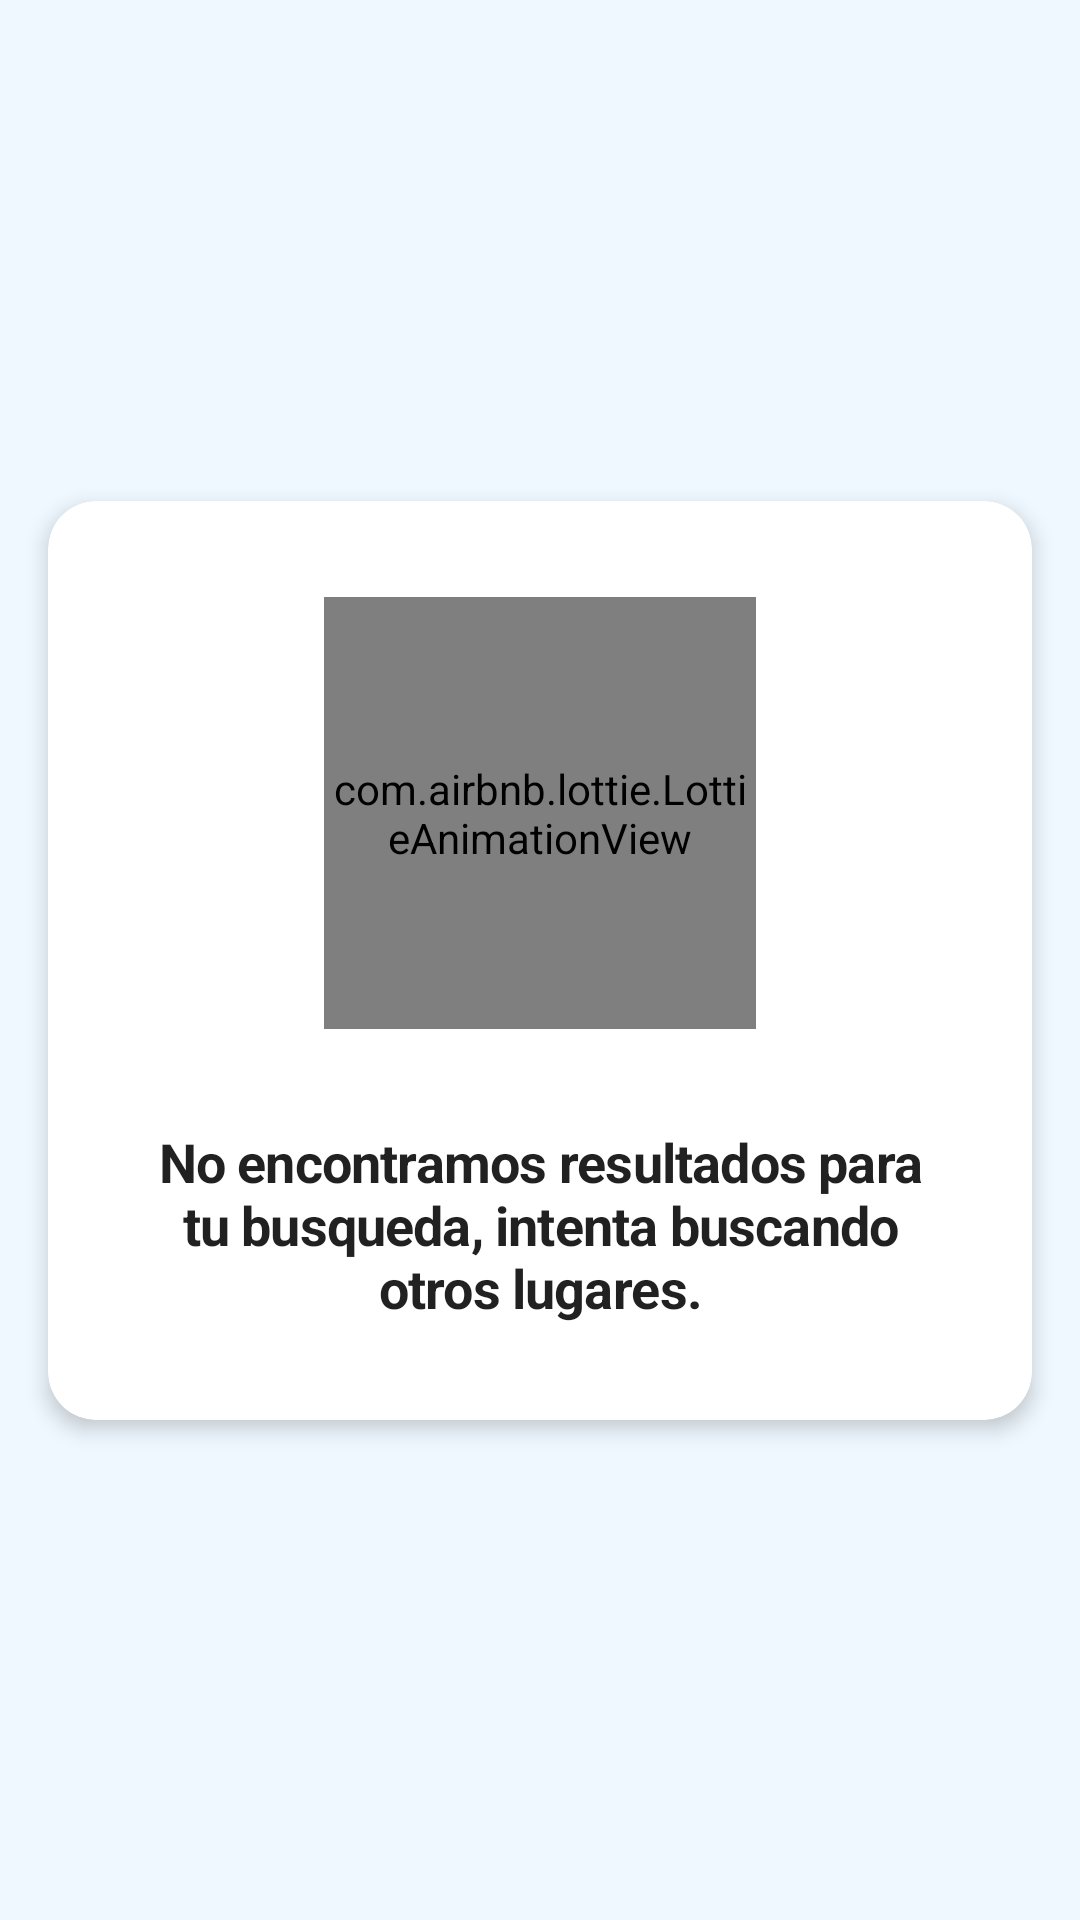

Write the Android layout XML for this screen, with the resource values it uses.
<!-- AndroidManifest.xml: application theme Theme.MetaWeather -->
<!-- res/layout/common_no_results_view.xml -->
<?xml version="1.0" encoding="utf-8"?>
<androidx.constraintlayout.widget.ConstraintLayout xmlns:android="http://schemas.android.com/apk/res/android"
    xmlns:app="http://schemas.android.com/apk/res-auto"
    android:layout_width="match_parent"
    android:layout_height="match_parent">

    <com.google.android.material.card.MaterialCardView
        android:layout_width="match_parent"
        android:layout_height="wrap_content"
        android:layout_margin="@dimen/margin_m"
        app:cardCornerRadius="@dimen/radius_m"
        app:cardElevation="@dimen/elevation_s"
        app:layout_constraintBottom_toBottomOf="parent"
        app:layout_constraintEnd_toEndOf="parent"
        app:layout_constraintStart_toStartOf="parent"
        app:layout_constraintTop_toTopOf="parent">

        <androidx.appcompat.widget.LinearLayoutCompat
            android:layout_width="match_parent"
            android:layout_height="wrap_content"
            android:layout_margin="@dimen/margin_l"
            android:orientation="vertical">

            <com.airbnb.lottie.LottieAnimationView
                android:id="@+id/lottie_downloading"
                android:layout_width="@dimen/lottie_size_large"
                android:layout_height="@dimen/lottie_size_large"
                android:layout_gravity="center_horizontal"
                android:layout_marginBottom="@dimen/margin_m"
                app:lottie_autoPlay="true"
                app:lottie_fileName="lottie_empty.json"
                app:lottie_loop="true"
                app:lottie_repeatMode="restart" />

            <TextView
                android:id="@+id/text_message"
                android:layout_width="wrap_content"
                android:layout_height="wrap_content"
                android:layout_gravity="center_horizontal"
                android:layout_marginTop="@dimen/margin_m"
                android:gravity="center"
                android:text="@string/msg_no_results"
                android:textAppearance="?textAppearanceSubtitle1" />

        </androidx.appcompat.widget.LinearLayoutCompat>

    </com.google.android.material.card.MaterialCardView>

</androidx.constraintlayout.widget.ConstraintLayout>
<!-- resources referenced by this layout -->
<resources>
  <dimen name="elevation_s">4dp</dimen>
  <dimen name="lottie_size_large">144dp</dimen>
  <dimen name="margin_l">32dp</dimen>
  <dimen name="margin_m">16dp</dimen>
  <dimen name="radius_m">16dp</dimen>
  <string name="msg_no_results">No encontramos resultados para tu busqueda, intenta buscando otros lugares.</string>
  <color name="primaryColor">#2e58c9</color>
  <color name="primaryTextColor_high">#DEFFFFFF</color>
  <color name="secondaryColor">#07aef2</color>
  <color name="secondaryDarkColor">#007fbf</color>
  <color name="secondaryTextColor_high">#DE000000</color>
  <color name="errorColor">#ef5350</color>
  <color name="weather_background">#eff8ff</color>
  <style name="WeatherBaseText.Button">
          <item name="android:textAllCaps">true</item>
          <item name="android:textSize">@dimen/text_size_14sp</item>
          <item name="android:textStyle">bold</item>
          <item name="android:textColor">@color/primaryTextColor_high</item>
          <item name="android:height">@dimen/button_height_normal</item>
      </style>
  <style name="WeatherBaseText.Headline4">
          <item name="android:textStyle">bold</item>
          <item name="android:textSize">@dimen/text_size_34sp</item>
          <item name="android:textColor">@color/secondaryTextColor_high</item>
          <item name="android:letterSpacing">-0.04</item>
      </style>
  <style name="WeatherBaseText.Subtitle1">
          <item name="android:textStyle">bold</item>
          <item name="android:textSize">@dimen/text_size_18sp</item>
          <item name="android:textColor">@color/secondaryTextColor_high</item>
          <item name="android:letterSpacing">-0.015</item>
      </style>
  <style name="WeatherBaseText.Subtitle2">
          <item name="android:textStyle">normal</item>
          <item name="android:textSize">@dimen/text_size_14sp</item>
          <item name="android:textColor">@color/secondaryTextColor_medium</item>
          <item name="android:letterSpacing">-0.01</item>
      </style>
  <style name="WeatherBaseText.Body1">
          <item name="android:textStyle">normal</item>
          <item name="android:textSize">@dimen/text_size_16sp</item>
          <item name="android:textColor">@color/secondaryTextColor_high</item>
          <item name="android:letterSpacing">-0.05</item>
      </style>
  <style name="WeatherBaseText.Body2">
          <item name="android:textStyle">normal</item>
          <item name="android:textSize">@dimen/text_size_14sp</item>
          <item name="android:textColor">@color/secondaryTextColor_medium</item>
          <item name="android:letterSpacing">-0.025</item>
      </style>
  <style name="WeatherBaseText.Overline">
          <item name="android:textSize">@dimen/text_size_12sp</item>
          <item name="android:textColor">@color/secondaryTextColor_medium</item>
          <item name="android:letterSpacing">-0.1</item>
      </style>
  <style name="Inces_Snackbar" parent="Widget.MaterialComponents.Snackbar">
          <item name="android:textAppearance">@style/WeatherBaseText.Body2</item>
      </style>
  <dimen name="text_size_14sp">14sp</dimen>
  <dimen name="button_height_normal">60dp</dimen>
  <dimen name="text_size_34sp">34sp</dimen>
  <dimen name="text_size_18sp">18sp</dimen>
  <color name="secondaryTextColor_medium">#99000000</color>
  <dimen name="text_size_16sp">16sp</dimen>
  <dimen name="text_size_12sp">12sp</dimen>
</resources>
